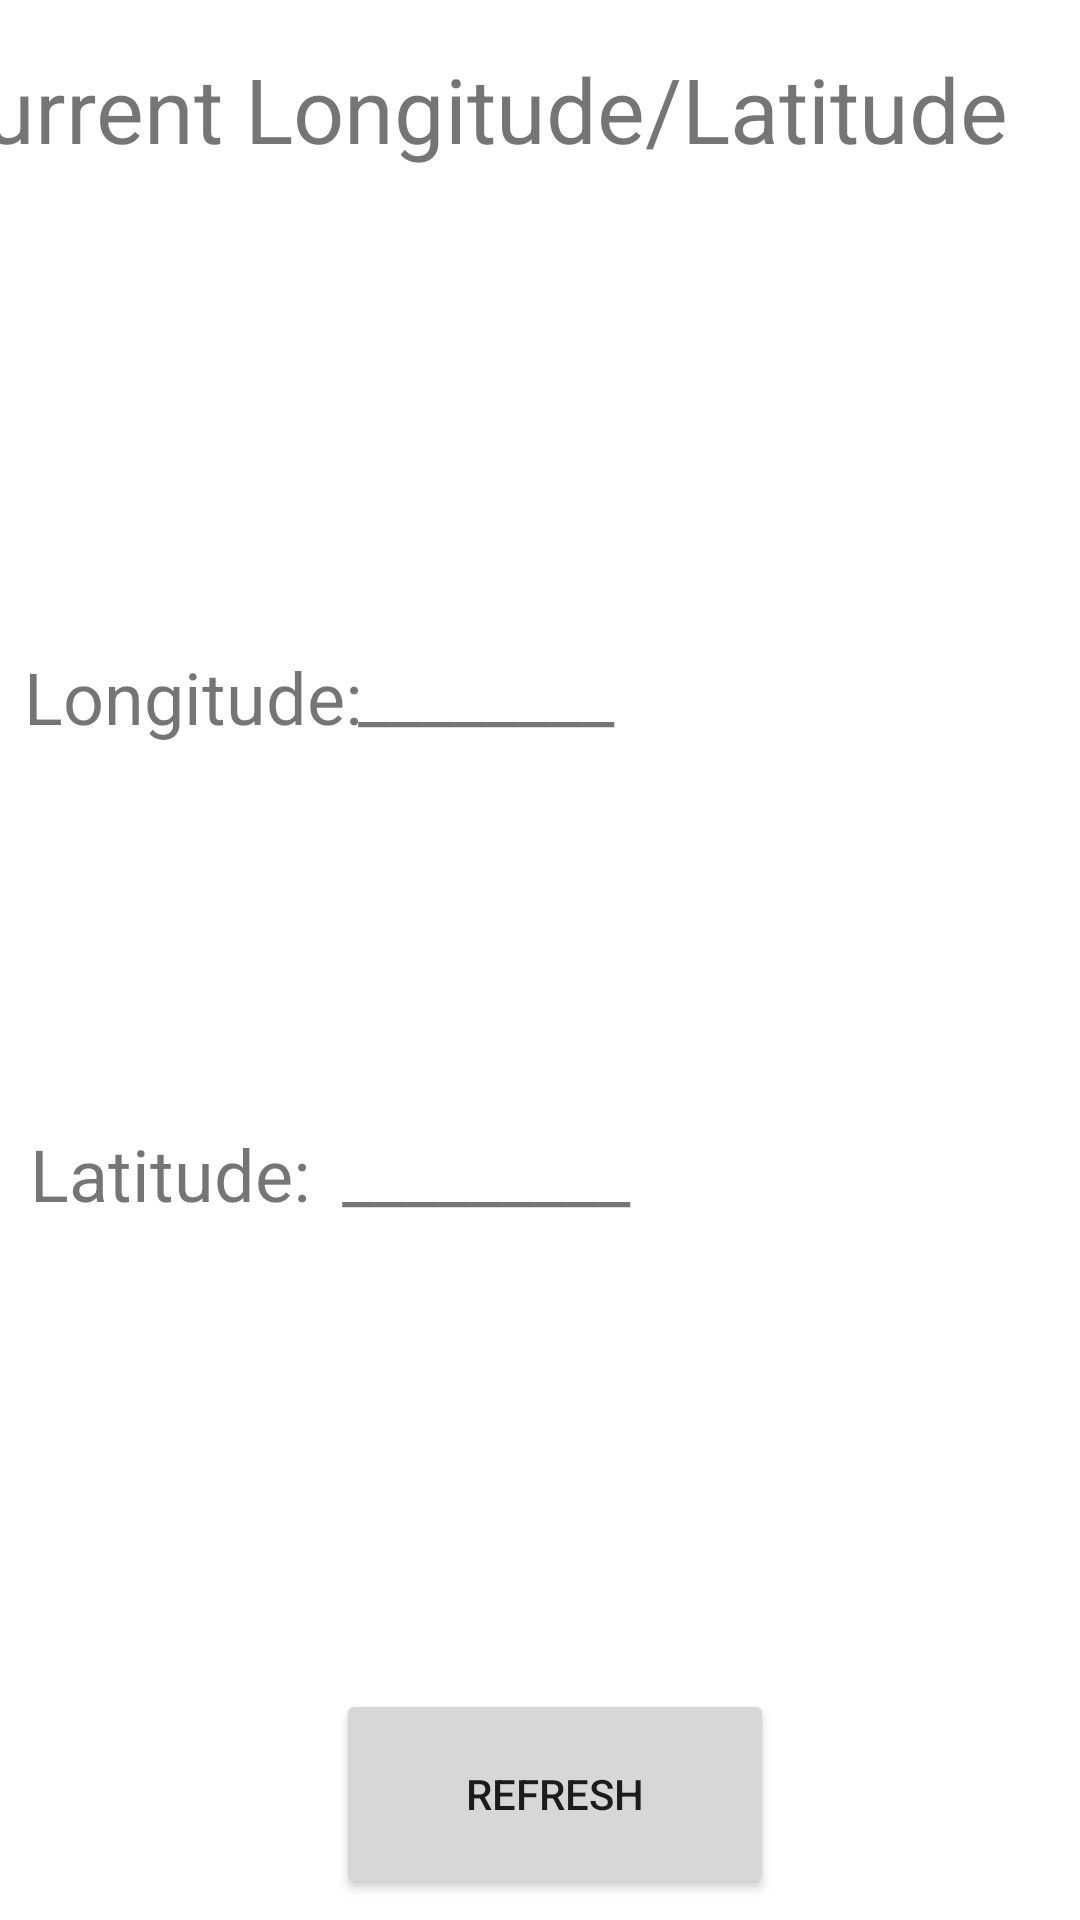

Write the Android layout XML for this screen, with the resource values it uses.
<!-- AndroidManifest.xml: application theme Theme.OurTracker -->
<!-- res/layout/activity_data.xml -->
<?xml version="1.0" encoding="utf-8"?>
<androidx.constraintlayout.widget.ConstraintLayout xmlns:android="http://schemas.android.com/apk/res/android"
    xmlns:app="http://schemas.android.com/apk/res-auto"
    xmlns:tools="http://schemas.android.com/tools"
    android:layout_width="match_parent"
    android:layout_height="match_parent"
    tools:context=".Data">

    <TextView
        android:id="@+id/textView9"
        android:layout_width="153dp"
        android:layout_height="76dp"
        android:layout_marginTop="375dp"
        android:text="_________"
        android:textSize="24sp"
        app:layout_constraintEnd_toEndOf="parent"
        app:layout_constraintHorizontal_bias="0.55"
        app:layout_constraintStart_toStartOf="parent"
        app:layout_constraintTop_toTopOf="parent" />

    <TextView
        android:id="@+id/textView4"
        android:layout_width="385dp"
        android:layout_height="67dp"
        android:layout_marginTop="16dp"
        android:text="Current Longitude/Latitude"
        android:textSize="30sp"
        app:layout_constraintEnd_toEndOf="parent"
        app:layout_constraintHorizontal_bias="1.0"
        app:layout_constraintStart_toStartOf="parent"
        app:layout_constraintTop_toTopOf="parent" />

    <TextView
        android:id="@+id/textView5"
        android:layout_width="112dp"
        android:layout_height="69dp"
        android:layout_marginStart="10dp"
        android:layout_marginLeft="10dp"
        android:layout_marginTop="375dp"
        android:text="Latitude:"
        android:textSize="24sp"
        app:layout_constraintStart_toStartOf="parent"
        app:layout_constraintTop_toTopOf="parent" />

    <TextView
        android:id="@+id/textView6"
        android:layout_width="118dp"
        android:layout_height="75dp"
        android:layout_marginStart="8dp"
        android:layout_marginLeft="8dp"
        android:layout_marginTop="216dp"
        android:text="Longitude:"
        android:textSize="24sp"
        app:layout_constraintStart_toStartOf="parent"
        app:layout_constraintTop_toTopOf="parent" />

    <TextView
        android:id="@+id/textview10"
        android:layout_width="153dp"
        android:layout_height="76dp"
        android:layout_marginTop="215dp"
        android:text="________"
        android:textSize="24sp"
        app:layout_constraintEnd_toEndOf="parent"
        app:layout_constraintHorizontal_bias="0.577"
        app:layout_constraintStart_toStartOf="parent"
        app:layout_constraintTop_toTopOf="parent" />

    <Button
        android:id="@+id/button3"
        android:layout_width="146dp"
        android:layout_height="70dp"
        android:layout_marginStart="112dp"
        android:layout_marginLeft="112dp"
        android:layout_marginTop="563dp"
        android:text="Refresh"
        app:layout_constraintStart_toStartOf="parent"
        app:layout_constraintTop_toTopOf="parent" />
</androidx.constraintlayout.widget.ConstraintLayout>
<!-- resources referenced by this layout -->
<resources>
  <style name="Theme.OurTracker" parent="Theme.MaterialComponents.DayNight.DarkActionBar">
          
          <item name="colorPrimary">@color/purple_500</item>
          <item name="colorPrimaryVariant">@color/purple_700</item>
          <item name="colorOnPrimary">@color/white</item>
          
          <item name="colorSecondary">@color/teal_200</item>
          <item name="colorSecondaryVariant">@color/teal_700</item>
          <item name="colorOnSecondary">@color/black</item>
          
          <item name="android:statusBarColor" tools:targetApi="l">?attr/colorPrimaryVariant</item>
          
      </style>
  <!-- not gathered from this repository: default colours our renderer supplied (Android Studio template values) -->
  <color name="purple_500">#FF6200EE</color>
  <color name="purple_700">#FF3700B3</color>
  <color name="teal_200">#FF03DAC5</color>
  <color name="teal_700">#FF018786</color>
  <color name="black">#FF000000</color>
  <color name="white">#FFFFFFFF</color>
</resources>
